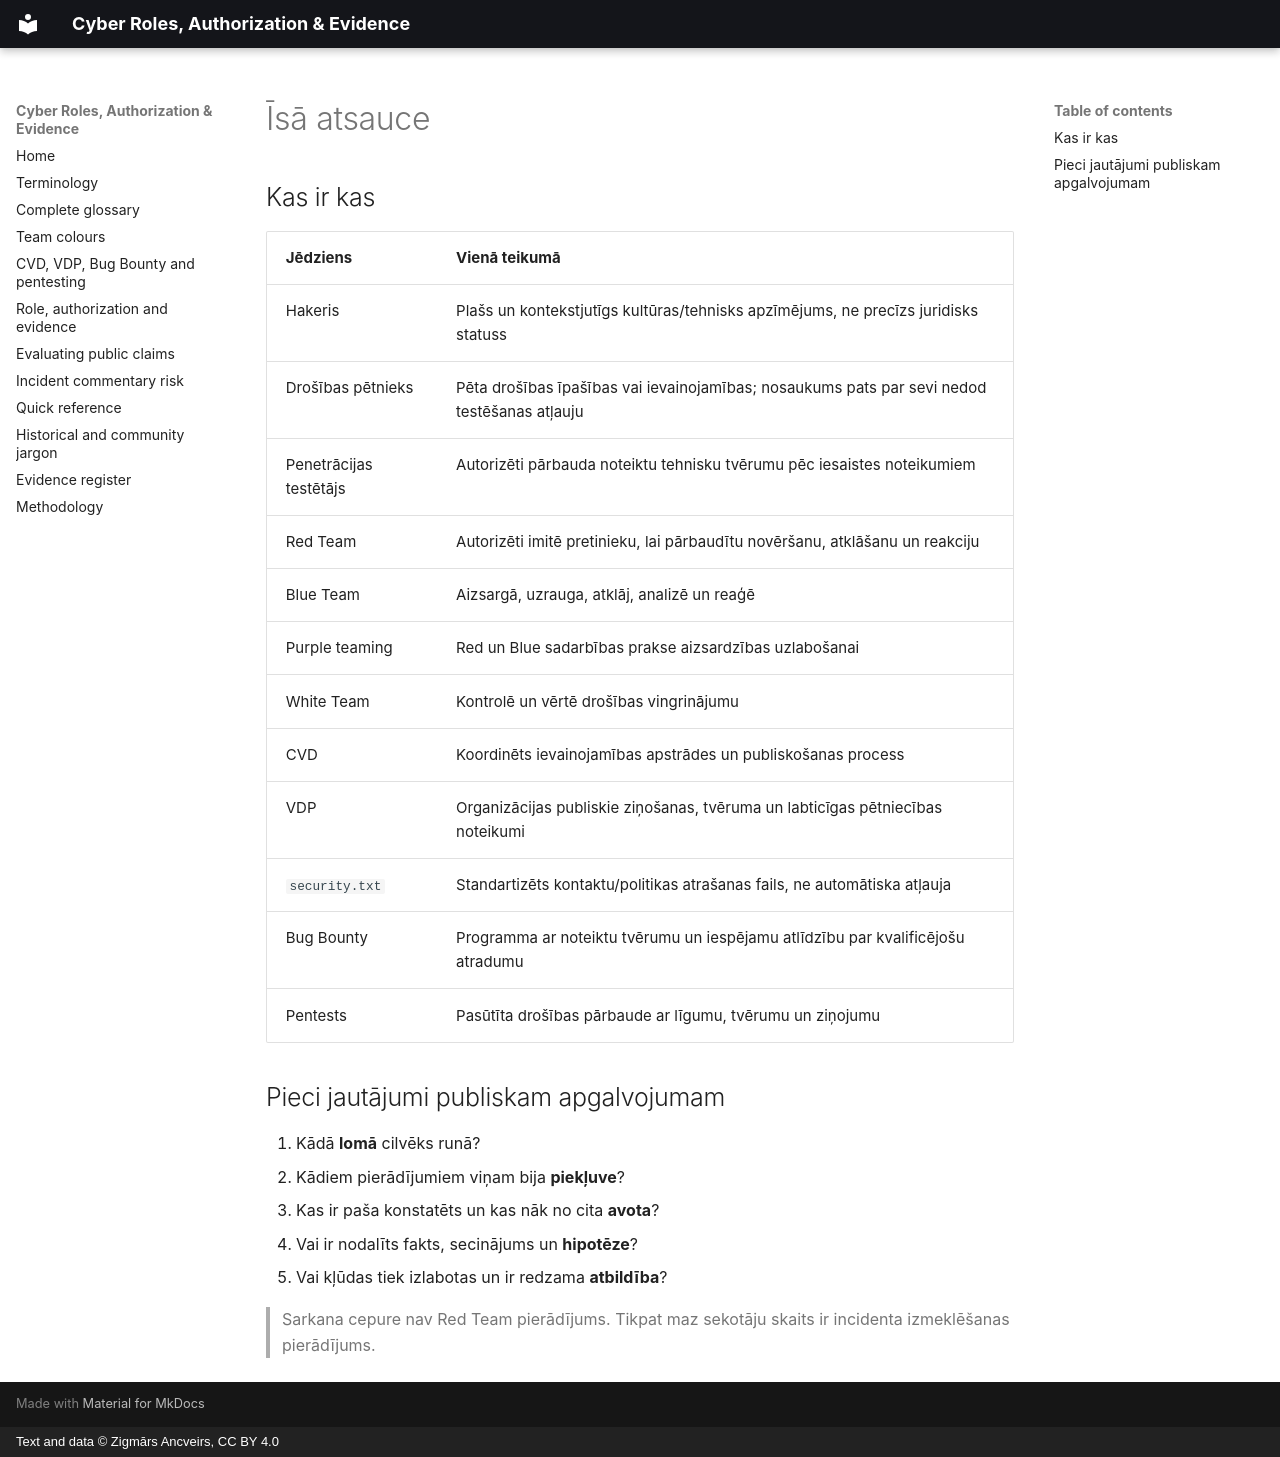

repository: ancveirs-lv/cyber-roles-authorization-evidence · page: lv/isa-atsauce/index.html · generator: mkdocs · copyright: Text and data © Zigmārs Ancveirs, CC BY 4.0

# Īsā atsauce

## Kas ir kas

| Jēdziens | Vienā teikumā |
|---|---|
| Hakeris | Plašs un kontekstjutīgs kultūras/tehnisks apzīmējums, ne precīzs juridisks statuss |
| Drošības pētnieks | Pēta drošības īpašības vai ievainojamības; nosaukums pats par sevi nedod testēšanas atļauju |
| Penetrācijas testētājs | Autorizēti pārbauda noteiktu tehnisku tvērumu pēc iesaistes noteikumiem |
| Red Team | Autorizēti imitē pretinieku, lai pārbaudītu novēršanu, atklāšanu un reakciju |
| Blue Team | Aizsargā, uzrauga, atklāj, analizē un reaģē |
| Purple teaming | Red un Blue sadarbības prakse aizsardzības uzlabošanai |
| White Team | Kontrolē un vērtē drošības vingrinājumu |
| CVD | Koordinēts ievainojamības apstrādes un publiskošanas process |
| VDP | Organizācijas publiskie ziņošanas, tvēruma un labticīgas pētniecības noteikumi |
| `security.txt` | Standartizēts kontaktu/politikas atrašanas fails, ne automātiska atļauja |
| Bug Bounty | Programma ar noteiktu tvērumu un iespējamu atlīdzību par kvalificējošu atradumu |
| Pentests | Pasūtīta drošības pārbaude ar līgumu, tvērumu un ziņojumu |

## Pieci jautājumi publiskam apgalvojumam

1. Kādā **lomā** cilvēks runā?
2. Kādiem pierādījumiem viņam bija **piekļuve**?
3. Kas ir paša konstatēts un kas nāk no cita **avota**?
4. Vai ir nodalīts fakts, secinājums un **hipotēze**?
5. Vai kļūdas tiek izlabotas un ir redzama **atbildība**?

> Sarkana cepure nav Red Team pierādījums. Tikpat maz sekotāju skaits ir incidenta izmeklēšanas pierādījums.
